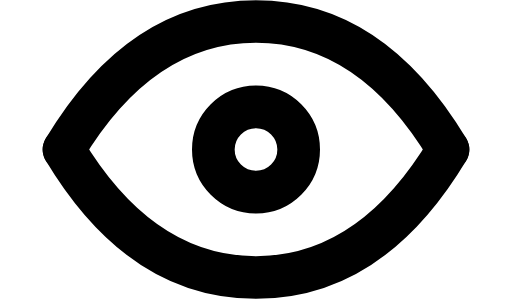
t = 0.00 s
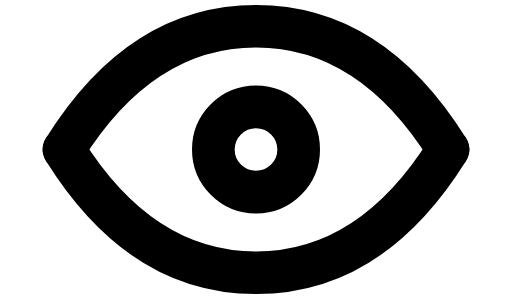
t = 0.50 s
t = 1.00 s: frame unchanged from t = 0.00 s, image omitted
t = 1.50 s: frame unchanged from t = 0.00 s, image omitted
t = 2.00 s: frame unchanged from t = 0.00 s, image omitted
t = 2.50 s: frame unchanged from t = 0.00 s, image omitted

The animated SVG that drew these frames (rendered in a browser with its animation timeline set to each time). Animation: 4 SMIL elements (animate=4); one cycle of 3.00 s, repeats indefinitely.

<svg xmlns="http://www.w3.org/2000/svg" viewBox="0 5 24 14" fill="none" stroke="currentColor" stroke-width="2" stroke-linecap="round" stroke-linejoin="round"><defs><clipPath id="a"><path d="M3 12q3.6-6 9-6t9 6"><animate attributeName="d" values="M3 12c2.4 -4 5.4 -6 9 -6c3.6 0 6.6 2 9 6; M3 12c2.4 0 5.4 0 9 0c3.6 0 6.6 0 9 0; M3 12c2.4 -4 5.4 -6 9 -6c3.6 0 6.6 2 9 6; M3 12c2.4 -4 5.4 -6 9 -6c3.6 0 6.6 2 9 6" keyTimes="0;0.08;0.17;1" dur="3s" repeatCount="indefinite"/></path><path d="M3 12q3.6 6 9 6t9-6"><animate attributeName="d" values="M3 12c2.4 4 5.4 6 9 6c3.6 0 6.6 -2 9 -6; M3 12c2.4 0 5.4 0 9 0c3.6 0 6.6 0 9 0; M3 12c2.4 4 5.4 6 9 6c3.6 0 6.6 -2 9 -6; M3 12c2.4 4 5.4 6 9 6c3.6 0 6.6 -2 9 -6" keyTimes="0;0.08;0.17;1" dur="3s" repeatCount="indefinite"/></path></clipPath></defs><g clip-path="url(#a)"><circle cx="12" cy="12" r="2"/></g><path d="M3 12q3.6-6 9-6t9 6"><animate attributeName="d" values="M3 12c2.4 -4 5.4 -6 9 -6c3.6 0 6.6 2 9 6; M3 12c2.4 0 5.4 0 9 0c3.6 0 6.6 0 9 0; M3 12c2.4 -4 5.4 -6 9 -6c3.6 0 6.6 2 9 6; M3 12c2.4 -4 5.4 -6 9 -6c3.6 0 6.6 2 9 6" keyTimes="0;0.08;0.17;1" dur="3s" repeatCount="indefinite"/></path><path d="M3 12q3.6 6 9 6t9-6"><animate attributeName="d" values="M3 12c2.4 4 5.4 6 9 6c3.6 0 6.6 -2 9 -6; M3 12c2.4 0 5.4 0 9 0c3.6 0 6.6 0 9 0; M3 12c2.4 4 5.4 6 9 6c3.6 0 6.6 -2 9 -6; M3 12c2.4 4 5.4 6 9 6c3.6 0 6.6 -2 9 -6" keyTimes="0;0.08;0.17;1" dur="3s" repeatCount="indefinite"/></path></svg>
